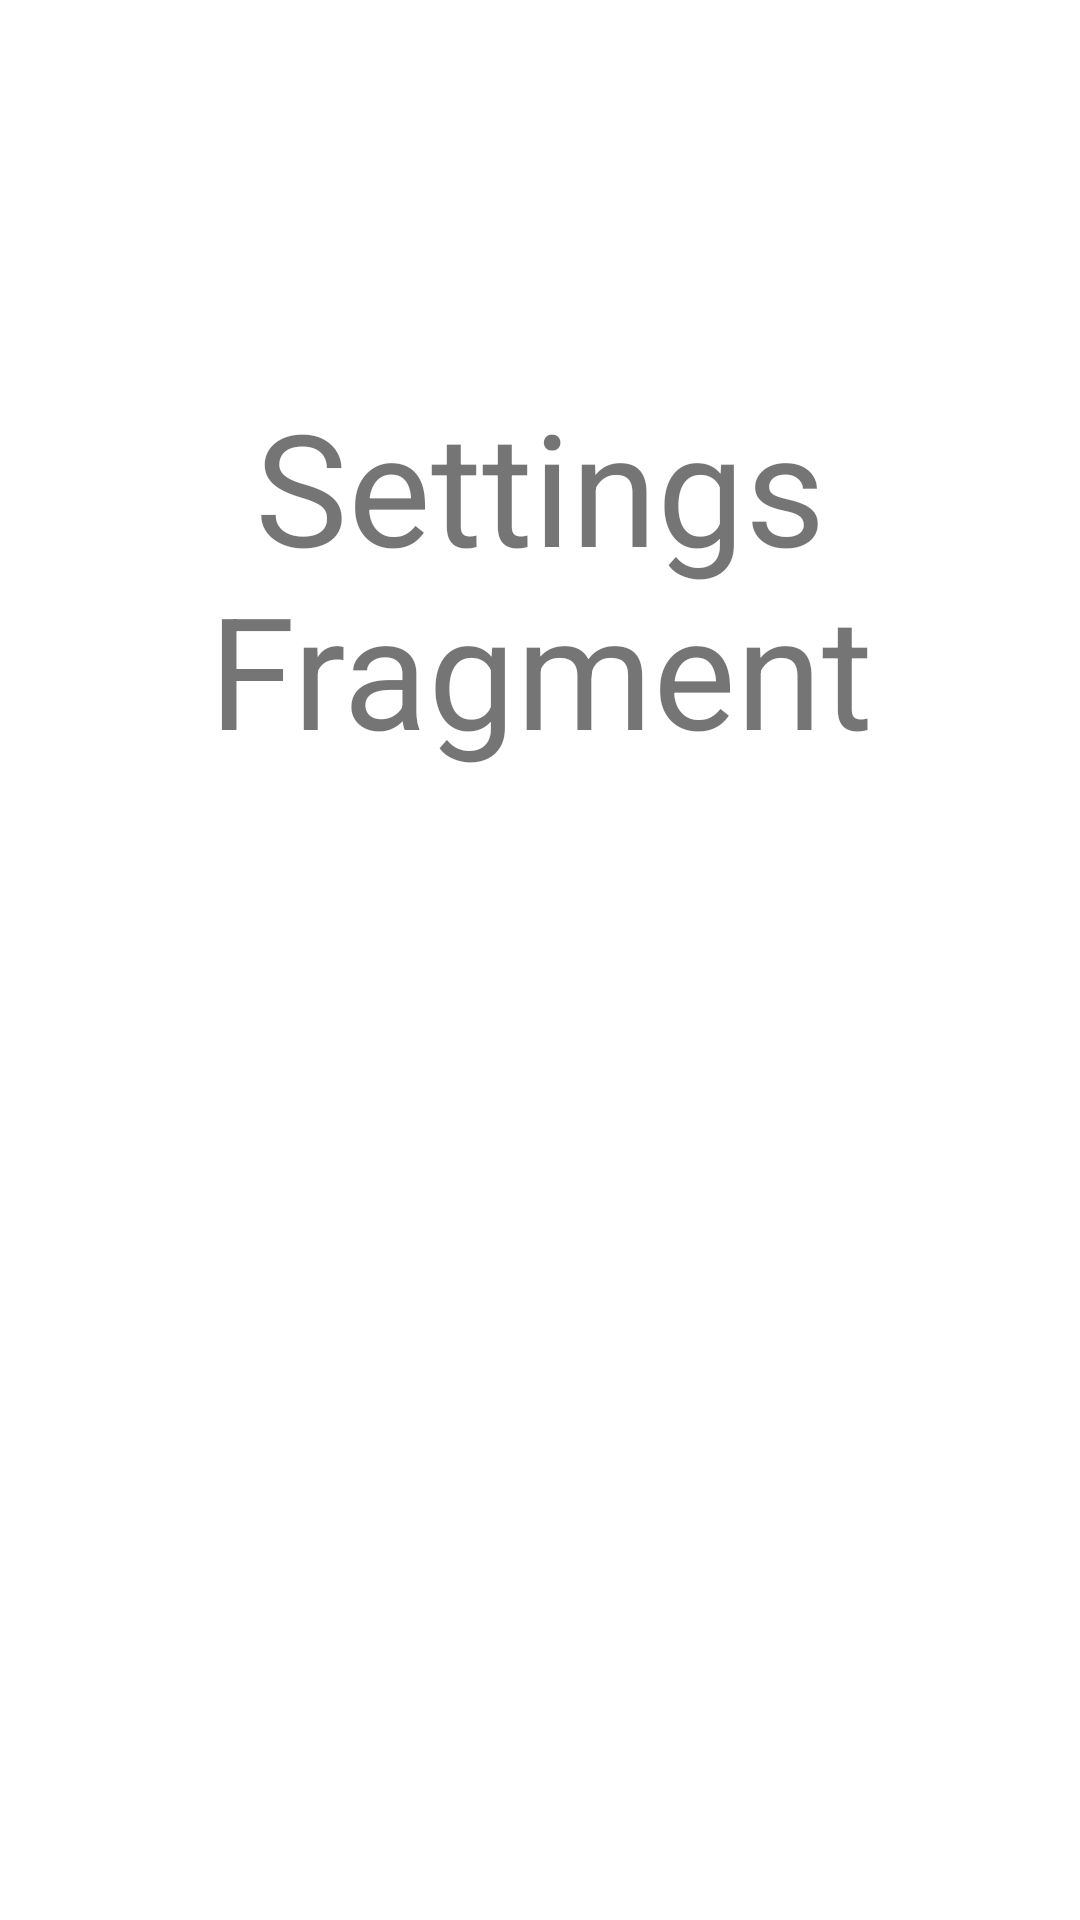

Reconstruct the res/layout file that produces this screen, plus the resources it refers to.
<!-- AndroidManifest.xml: application theme Theme.AndroidNavigation -->
<!-- res/layout/fragment_settings.xml -->
<?xml version="1.0" encoding="utf-8"?>
<androidx.constraintlayout.widget.ConstraintLayout
    xmlns:android="http://schemas.android.com/apk/res/android"
    xmlns:app="http://schemas.android.com/apk/res-auto"
    xmlns:tools="http://schemas.android.com/tools"
    android:layout_width="match_parent"
    android:layout_height="match_parent"
    tools:context=".SettingsFragment">

    <TextView
        android:id="@+id/text"
        android:layout_width="match_parent"
        android:layout_height="wrap_content"
        android:text="@string/settings_fragment_text"
        android:gravity="center"
        android:textAlignment="center"
        android:textSize="52sp"
        app:layout_constraintBottom_toBottomOf="parent"
        app:layout_constraintEnd_toEndOf="parent"
        app:layout_constraintHorizontal_bias="0.0"
        app:layout_constraintStart_toStartOf="parent"
        app:layout_constraintTop_toTopOf="parent"
        app:layout_constraintVertical_bias="0.25" />

</androidx.constraintlayout.widget.ConstraintLayout>
<!-- resources referenced by this layout -->
<resources>
  <string name="settings_fragment_text">Settings Fragment</string>
  <style name="Theme.AndroidNavigation" parent="Theme.MaterialComponents.DayNight.DarkActionBar">
          
          <item name="colorPrimary">@color/colorPrimary</item>
          <item name="colorPrimaryVariant">@color/colorPrimaryDark</item>
          <item name="colorOnPrimary">@color/white</item>
          
          <item name="colorSecondary">@color/colorAccent</item>
          <item name="colorSecondaryVariant">@color/colorAccentDark</item>
          <item name="colorOnSecondary">@color/white</item>
          
          <item name="android:statusBarColor" tools:targetApi="l">?attr/colorPrimaryVariant</item>
  
          
          <item name="android:buttonStyle">@style/ButtonColor</item>
          <item name="android:windowBackground" tools:targetApi="1">@color/white</item>
  
          
          
          <item name="windowActionBar">false</item>
          
          <item name="windowNoTitle">true</item>
      </style>
  <color name="colorPrimary">#349264</color>
  <color name="colorPrimaryDark">#1a4932</color>
  <color name="white">#FFFFFFFF</color>
  <color name="colorAccent">#632463</color>
  <color name="colorAccentDark">#632463</color>
  <style name="ButtonColor" parent="Widget.MaterialComponents.Button">
          <item name="android:textColor">@color/button_text</item>
      </style>
  <color name="button_text">@color/white</color>
</resources>
